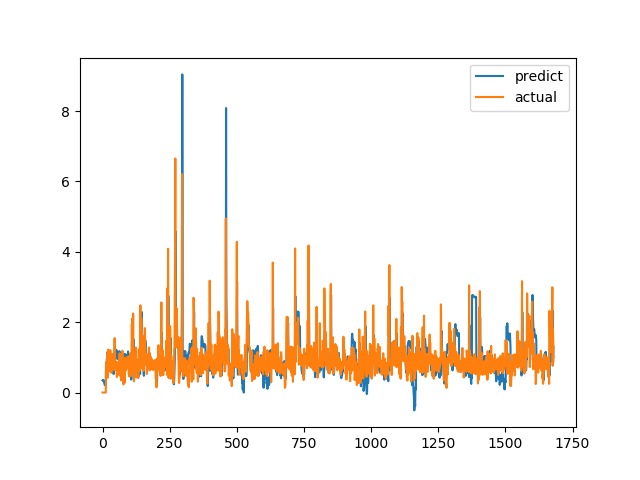

Source data for this figure (header and first rows):
predict, actual
0.3453, 0.0
0.3554, 0.0
0.3564, 0.0
0.3534, 0.0
0.3444, 0.0
0.3119, 0.0
0.2753, 0.0
0.2377, 0.0
0.2194, 0.0
0.2093, 0.0
0.2091, 0.0
0.2192, 0.0
0.227, 0.0
0.8418, 0.6238
0.789, 0.6915
0.8005, 0.8558
0.9694, 0.7094
0.9574, 1.015
1.044, 1.116
1.16, 0.4183
0.9014, 1.002
0.9326, 1.219
1.149, 1.143
1.147, 0.6528
0.9113, 0.6747
0.8065, 0.601
0.7806, 0.6695
0.7935, 0.6538
0.8057, 0.7814
0.8506, 1.206
1.052, 0.8469
1.021, 0.8286
0.939, 0.6482
0.8822, 0.5624
0.7365, 0.7183
0.7124, 1.1
0.9372, 0.9542
0.9941, 0.729
0.7909, 0.6694
0.544, 0.8631
0.5519, 0.6465
0.6074, 0.8223
0.5311, 0.9236
0.7288, 0.8301
0.7782, 1.067
0.8163, 1.546
1.187, 0.6827
1.037, 0.6386
1.183, 0.6464
1.189, 0.6881
1.202, 0.7274
1.214, 0.65
1.182, 0.8694
1.188, 0.4409
1.058, 0.4519
0.9526, 0.7575
1.027, 0.4952
0.9949, 0.6851
1.012, 0.7244
1.072, 0.8654
... 1,620 more rows
